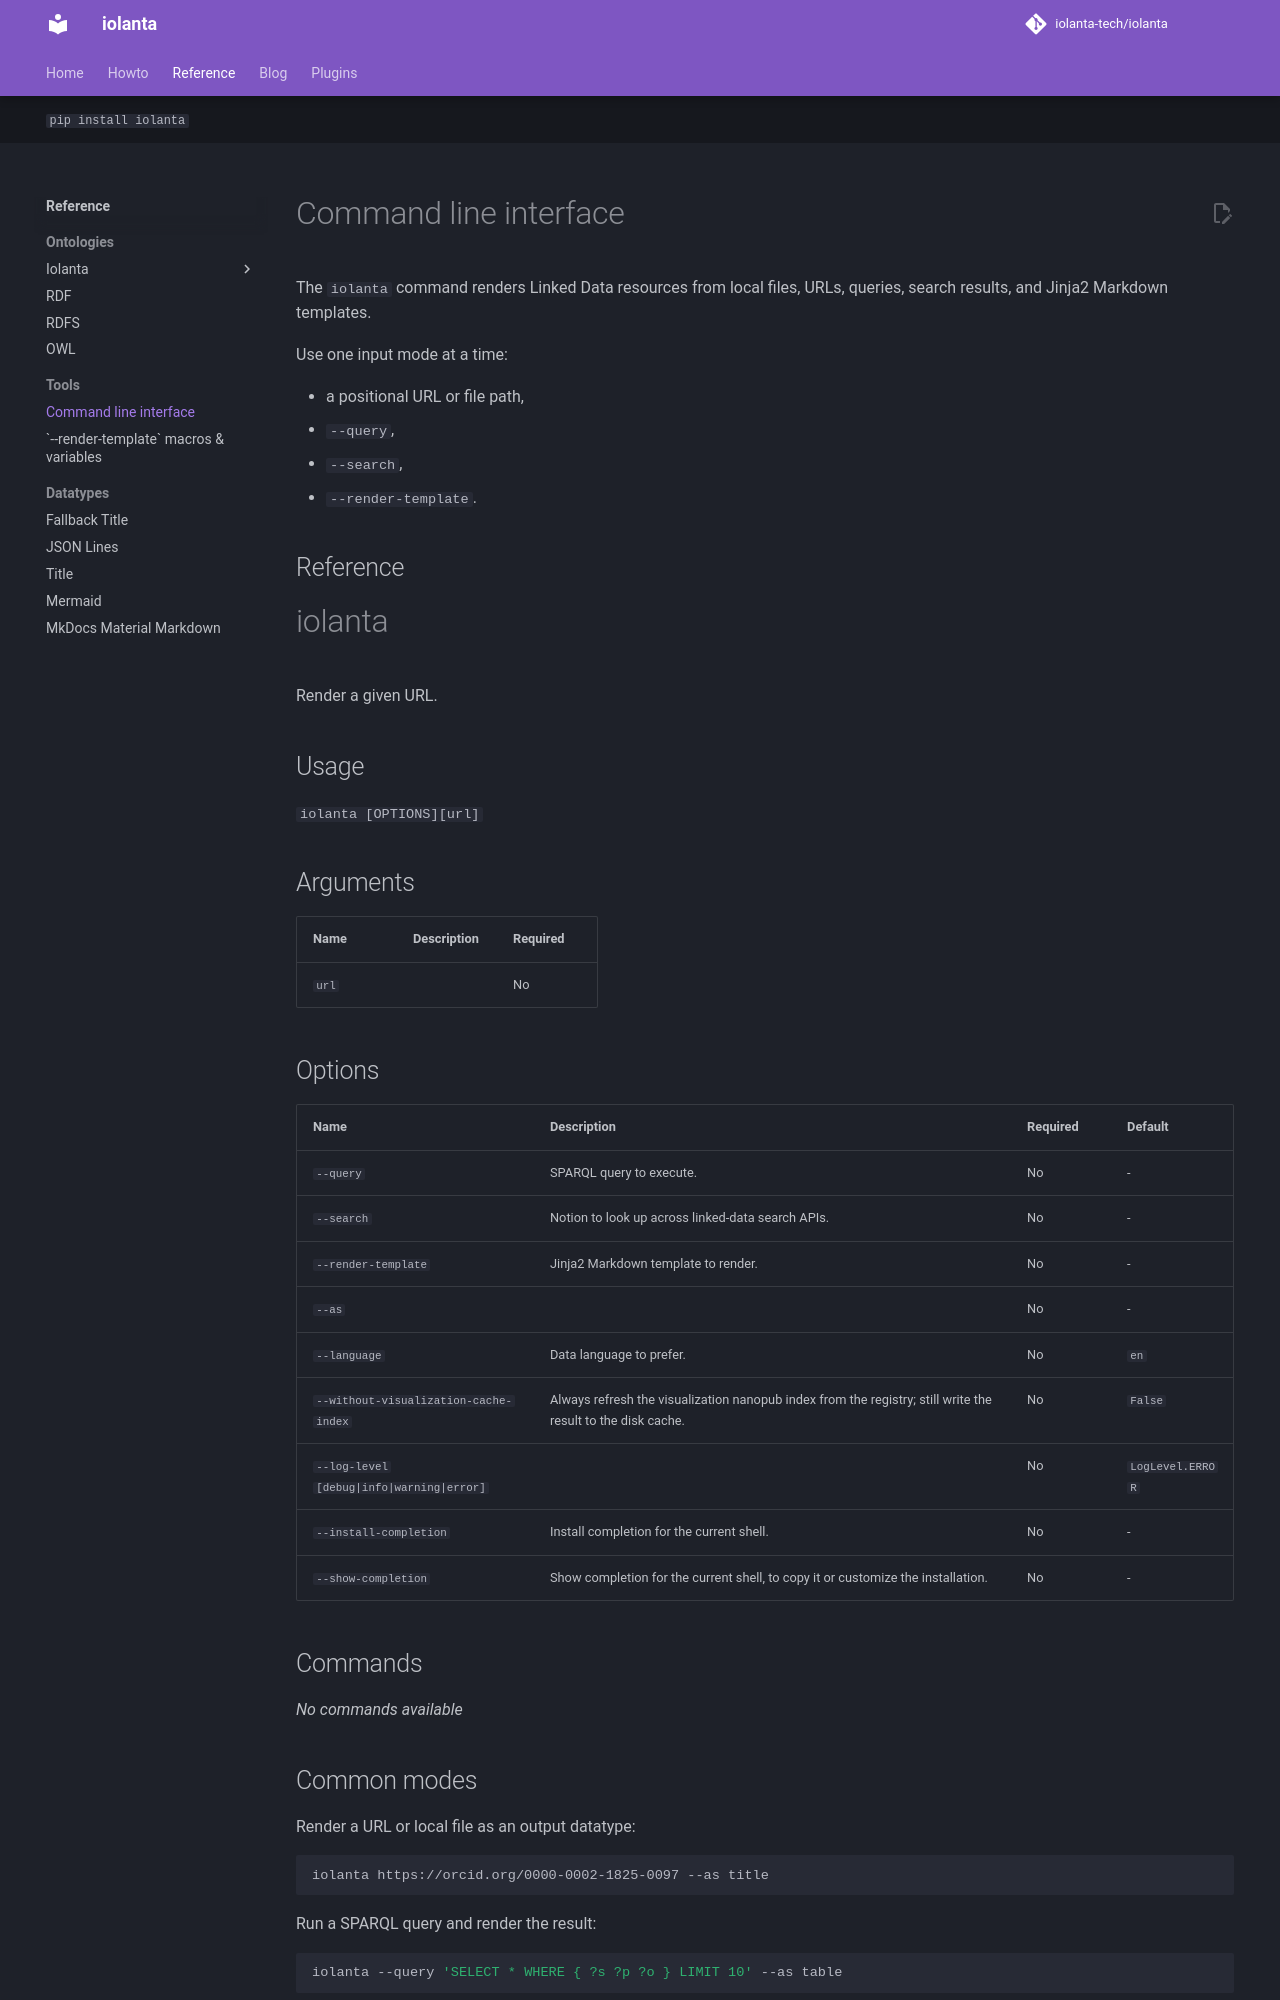

repository: iolanta-tech/iolanta · page: reference/cli/index.html · generator: mkdocs

---
title: Command line interface
hide: [toc]
---

# Command line interface

The `iolanta` command renders Linked Data resources from local files, URLs,
queries, search results, and Jinja2 Markdown templates.

Use one input mode at a time:

- a positional URL or file path,
- `--query`,
- `--search`,
- `--render-template`.

## Reference

::: mkdocs-typer2
    :module: iolanta.cli
    :name: iolanta
    :pretty: true
    :engine: native

## Common modes

Render a URL or local file as an output datatype:

```shell
iolanta https://orcid.org/0000-0002-1825-0097 --as title
```

Run a SPARQL query and render the result:

```shell
iolanta --query 'SELECT * WHERE { ?s ?p ?o } LIMIT 10' --as table
```

Search Linked Data APIs and emit JSON Lines:

```shell
iolanta --search 'Isaac Asimov' --as jsonl
```

Pre-render a Jinja2 Markdown document and redirect the rendered Markdown to a
file:

```shell
iolanta --render-template source.jinja2.md > source.output.md
```
